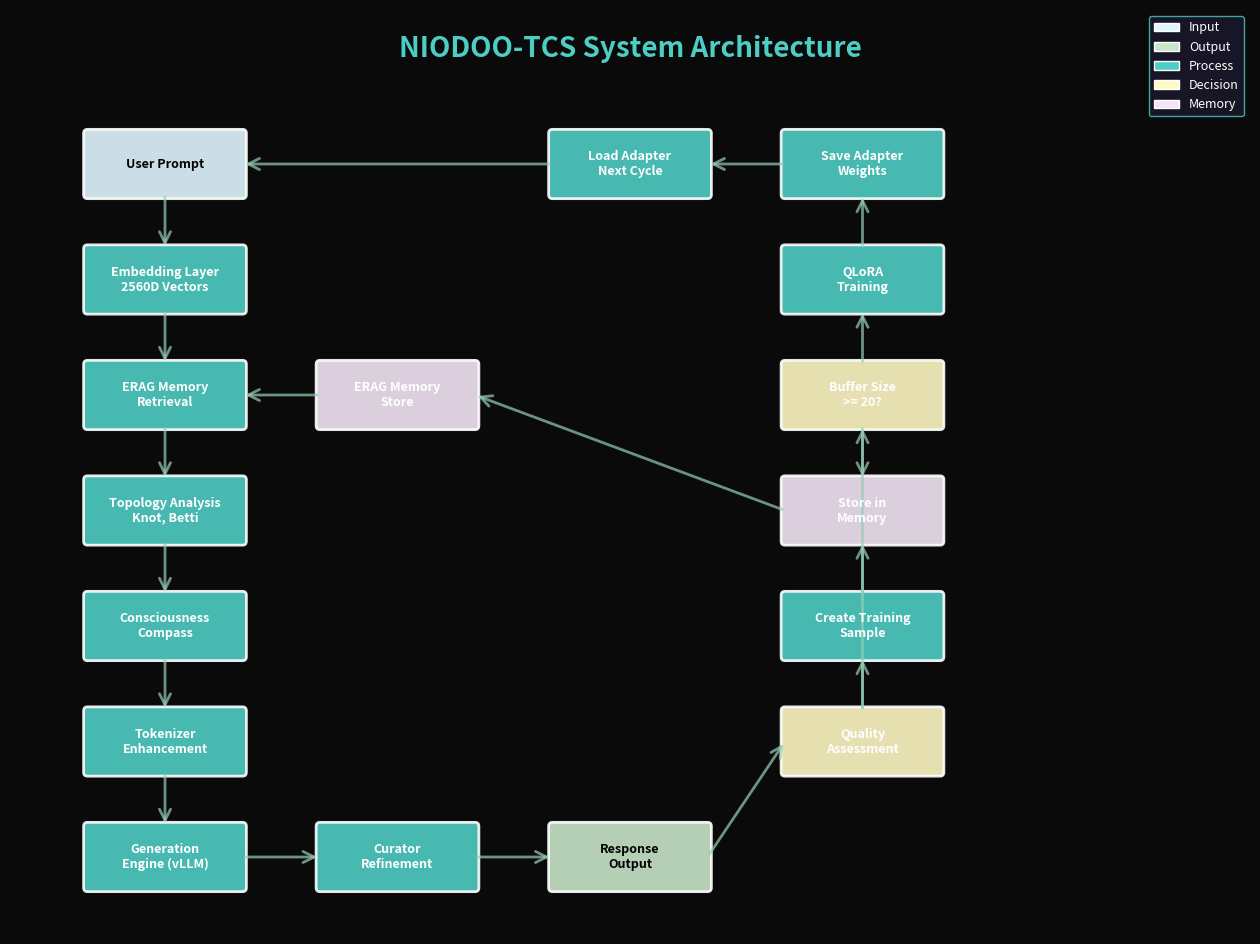

Generate this figure with matplotlib:
#!/usr/bin/env python3
"""
Generate system architecture diagram from mermaid description.
Creates a visual representation of the NIODOO-TCS pipeline.
"""

import matplotlib
matplotlib.use('Agg')  # Non-interactive backend
import matplotlib.pyplot as plt
import matplotlib.patches as mpatches
from matplotlib.patches import FancyBboxPatch, FancyArrowPatch, Circle, Rectangle
from matplotlib.patches import ConnectionPatch
import numpy as np
from pathlib import Path

# Set style
plt.rcParams['figure.facecolor'] = '#0a0a0a'
plt.rcParams['axes.facecolor'] = '#0a0a0a'
plt.rcParams['savefig.facecolor'] = '#0a0a0a'
plt.rcParams['text.color'] = 'white'
plt.rcParams['axes.labelcolor'] = 'white'
plt.rcParams['font.size'] = 10

def create_system_architecture():
    """Create system architecture diagram."""
    
    fig = plt.figure(figsize=(16, 12), facecolor='#0a0a0a')
    ax = fig.add_subplot(111)
    ax.set_xlim(0, 16)
    ax.set_ylim(0, 12)
    ax.axis('off')
    
    # Define colors
    colors = {
        'input': '#e1f5ff',
        'output': '#c8e6c9',
        'process': '#4ecdc4',
        'decision': '#fff9c4',
        'memory': '#f3e5f5',
        'arrow': '#96ceb4'
    }
    
    # Define node positions (x, y, width, height)
    nodes = {
        'user_prompt': (2, 10, 2, 0.8),
        'embedding': (2, 8.5, 2, 0.8),
        'erag_retrieval': (2, 7, 2, 0.8),
        'topology': (2, 5.5, 2, 0.8),
        'compass': (2, 4, 2, 0.8),
        'tokenizer': (2, 2.5, 2, 0.8),
        'generation': (2, 1, 2, 0.8),
        'curator': (5, 1, 2, 0.8),
        'response': (8, 1, 2, 0.8),
        'quality': (11, 2.5, 2, 0.8),
        'low_quality': (11, 4, 2, 0.8),
        'high_quality': (11, 5.5, 2, 0.8),
        'buffer_check': (11, 7, 2, 0.8),
        'training': (11, 8.5, 2, 0.8),
        'save_weights': (11, 10, 2, 0.8),
        'load_adapter': (8, 10, 2, 0.8),
        'memory_store': (5, 7, 2, 0.8),
    }
    
    # Draw nodes
    node_labels = {
        'user_prompt': 'User Prompt',
        'embedding': 'Embedding Layer\n2560D Vectors',
        'erag_retrieval': 'ERAG Memory\nRetrieval',
        'topology': 'Topology Analysis\nKnot, Betti',
        'compass': 'Consciousness\nCompass',
        'tokenizer': 'Tokenizer\nEnhancement',
        'generation': 'Generation\nEngine (vLLM)',
        'curator': 'Curator\nRefinement',
        'response': 'Response\nOutput',
        'quality': 'Quality\nAssessment',
        'low_quality': 'Create Training\nSample',
        'high_quality': 'Store in\nMemory',
        'buffer_check': 'Buffer Size\n>= 20?',
        'training': 'QLoRA\nTraining',
        'save_weights': 'Save Adapter\nWeights',
        'load_adapter': 'Load Adapter\nNext Cycle',
        'memory_store': 'ERAG Memory\nStore',
    }
    
    node_colors = {
        'user_prompt': colors['input'],
        'embedding': colors['process'],
        'erag_retrieval': colors['process'],
        'topology': colors['process'],
        'compass': colors['process'],
        'tokenizer': colors['process'],
        'generation': colors['process'],
        'curator': colors['process'],
        'response': colors['output'],
        'quality': colors['decision'],
        'low_quality': colors['process'],
        'high_quality': colors['memory'],
        'buffer_check': colors['decision'],
        'training': colors['process'],
        'save_weights': colors['process'],
        'load_adapter': colors['process'],
        'memory_store': colors['memory'],
    }
    
    # Draw all nodes
    drawn_nodes = {}
    for node_id, (x, y, w, h) in nodes.items():
        color = node_colors.get(node_id, colors['process'])
        box = FancyBboxPatch((x-w/2, y-h/2), w, h,
                            boxstyle="round,pad=0.05",
                            facecolor=color,
                            edgecolor='white',
                            linewidth=2,
                            alpha=0.9)
        ax.add_patch(box)
        
        # Add label
        ax.text(x, y, node_labels[node_id], ha='center', va='center',
               fontsize=9, fontweight='bold', color='black' if color == colors['input'] or color == colors['output'] else 'white')
        
        drawn_nodes[node_id] = (x, y)
    
    # Draw arrows (from, to)
    arrows = [
        ('user_prompt', 'embedding'),
        ('embedding', 'erag_retrieval'),
        ('erag_retrieval', 'topology'),
        ('topology', 'compass'),
        ('compass', 'tokenizer'),
        ('tokenizer', 'generation'),
        ('generation', 'curator'),
        ('curator', 'response'),
        ('response', 'quality'),
        ('quality', 'low_quality'),
        ('quality', 'high_quality'),
        ('low_quality', 'buffer_check'),
        ('buffer_check', 'training'),
        ('buffer_check', 'high_quality'),
        ('training', 'save_weights'),
        ('save_weights', 'load_adapter'),
        ('load_adapter', 'user_prompt'),
        ('high_quality', 'memory_store'),
        ('memory_store', 'erag_retrieval'),
    ]
    
    for from_node, to_node in arrows:
        if from_node in drawn_nodes and to_node in drawn_nodes:
            x1, y1 = drawn_nodes[from_node]
            x2, y2 = drawn_nodes[to_node]
            
            # Calculate arrow path
            dx = x2 - x1
            dy = y2 - y1
            
            # Adjust for node size
            node_w, node_h = nodes[from_node][2], nodes[from_node][3]
            if abs(dx) > abs(dy):  # Horizontal
                x1 += np.sign(dx) * node_w/2
                x2 -= np.sign(dx) * node_w/2
            else:  # Vertical
                y1 += np.sign(dy) * node_h/2
                y2 -= np.sign(dy) * node_h/2
            
            arrow = FancyArrowPatch((x1, y1), (x2, y2),
                                   arrowstyle='->', mutation_scale=20,
                                   color=colors['arrow'], linewidth=2,
                                   alpha=0.7, zorder=1)
            ax.add_patch(arrow)
    
    # Add title
    ax.text(8, 11.5, 'NIODOO-TCS System Architecture', 
           ha='center', va='center', fontsize=20, fontweight='bold', 
           color='#4ecdc4')
    
    # Add legend
    legend_elements = [
        mpatches.Patch(facecolor=colors['input'], edgecolor='white', label='Input'),
        mpatches.Patch(facecolor=colors['output'], edgecolor='white', label='Output'),
        mpatches.Patch(facecolor=colors['process'], edgecolor='white', label='Process'),
        mpatches.Patch(facecolor=colors['decision'], edgecolor='white', label='Decision'),
        mpatches.Patch(facecolor=colors['memory'], edgecolor='white', label='Memory'),
    ]
    ax.legend(handles=legend_elements, loc='upper right', 
             facecolor='#1a1a2e', edgecolor='#4ecdc4', fontsize=9)
    
    # Save
    output_dir = Path('figures')
    output_dir.mkdir(exist_ok=True)
    output_path = output_dir / 'system_architecture.png'
    
    plt.savefig(output_path, dpi=300, bbox_inches='tight', facecolor='#0a0a0a',
                edgecolor='none', pad_inches=0.2)
    print(f"✅ Created system architecture diagram: {output_path}")
    
    plt.close()

if __name__ == '__main__':
    print("🎨 Generating system architecture diagram...\n")
    create_system_architecture()
    print("\n✨ Done! Diagram ready for README.md")
